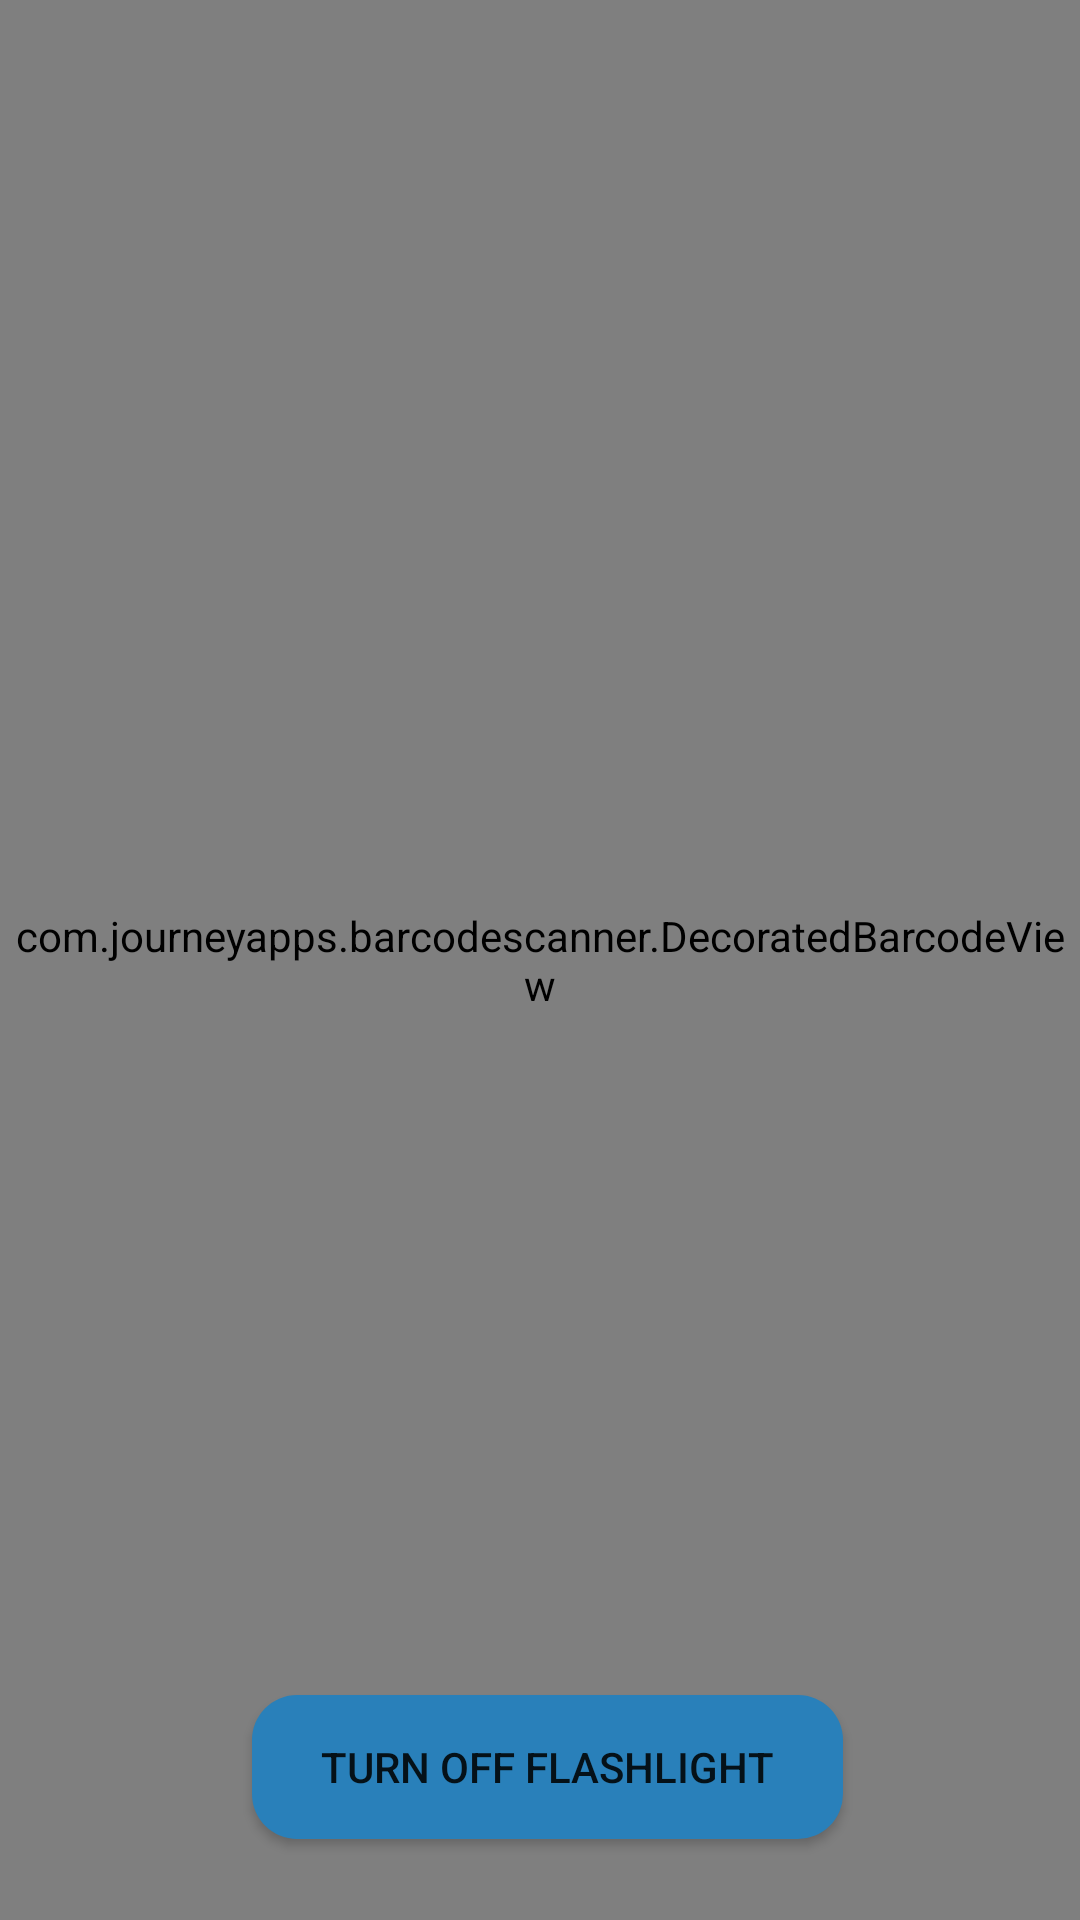

Write the Android layout XML for this screen, with the resource values it uses.
<!-- AndroidManifest.xml: application theme AppTheme -->
<!-- res/layout/content_scanner.xml -->
<?xml version="1.0" encoding="utf-8"?>
<RelativeLayout xmlns:android="http://schemas.android.com/apk/res/android"
    xmlns:app="http://schemas.android.com/apk/res-auto"
    xmlns:tools="http://schemas.android.com/tools"
    android:layout_width="match_parent"
    android:layout_height="match_parent"
    app:layout_behavior="@string/appbar_scrolling_view_behavior"
    tools:context=".ScannerActivity"
    tools:showIn="@layout/activity_scanner">

    
    <com.journeyapps.barcodescanner.DecoratedBarcodeView
        android:id="@+id/zxing_barcode_scanner"
        android:layout_width="match_parent"
        android:layout_height="match_parent"
        app:zxing_scanner_layout="@layout/custom_scanner" />

    
    <Button
        android:id="@+id/switch_flashlight"
        android:layout_width="221dp"
        android:layout_height="wrap_content"
        android:layout_alignParentStart="true"
        android:layout_alignParentLeft="true"
        android:layout_alignParentEnd="true"
        android:layout_alignParentRight="true"
        android:layout_alignParentBottom="true"
        android:layout_marginStart="84dp"
        android:layout_marginLeft="84dp"
        android:layout_marginEnd="79dp"
        android:layout_marginRight="79dp"
        android:layout_marginBottom="27dp"
        android:text="Turn Off Flashlight"
        android:background="@drawable/button_bg"/>


</RelativeLayout>
<!-- res/layout/activity_scanner.xml (included above) -->
<?xml version="1.0" encoding="utf-8"?>
<android.support.design.widget.CoordinatorLayout xmlns:android="http://schemas.android.com/apk/res/android"
    xmlns:app="http://schemas.android.com/apk/res-auto"
    xmlns:tools="http://schemas.android.com/tools"
    android:layout_width="match_parent"
    android:layout_height="match_parent"
    tools:context=".ScannerActivity">


    <include layout="@layout/content_scanner" />



</android.support.design.widget.CoordinatorLayout>
<!-- res/layout/custom_scanner.xml (included above) -->
<?xml version="1.0" encoding="utf-8"?>
<merge xmlns:android="http://schemas.android.com/apk/res/android"
    xmlns:app="http://schemas.android.com/apk/res-auto">

    
    <com.journeyapps.barcodescanner.BarcodeView
        android:id="@+id/zxing_barcode_surface"
        android:layout_width="match_parent"
        android:layout_height="match_parent"
        app:zxing_framing_rect_height="200dp"
        app:zxing_framing_rect_width="250dp" />

    
    <com.journeyapps.barcodescanner.ViewfinderView
        android:id="@+id/zxing_viewfinder_view"
        android:layout_width="match_parent"
        android:layout_height="match_parent"
        app:zxing_possible_result_points="@color/colorPrimary"
        app:zxing_result_view="@color/colorAccent"
        app:zxing_viewfinder_laser="@color/zxing_possible_result_points"
        app:zxing_viewfinder_mask="@color/mSkyColor" />

    
    <TextView
        android:id="@+id/zxing_status_view"
        android:layout_width="wrap_content"
        android:layout_height="118dp"
        android:layout_gravity="top|center_horizontal"
        android:gravity="center"
        android:text="Scan QR"
        android:textAppearance="@style/TextAppearance.AppCompat.Large" />

</merge>
<!-- resources referenced by this layout -->
<resources>
  <color name="colorAccent">#FF4081</color>
  <color name="colorPrimary">#2980ba</color>
  <color name="mSkyColor">#ACD7EA</color>
  <!-- drawable button_bg (drawable) -->
  <?xml version="1.0" encoding="utf-8"?>
  <selector xmlns:android="http://schemas.android.com/apk/res/android">
  
      
      
      
      
      <item android:state_pressed="false" android:state_enabled="true">
          <shape android:shape="rectangle" >
              <solid android:color="@color/blueColor"/>
              <corners android:radius="15dp"/>
          </shape>
      </item>
  
      <item android:state_pressed="true" android:state_enabled="true">
          <shape android:shape="rectangle" >
              <solid android:color="@color/disabledButton" />
              <corners android:radius="15dp" />
          </shape>
      </item>
  
      <item android:state_pressed="false" android:state_enabled="false">
          <shape android:shape="rectangle" >
              <solid android:color="@color/mBlueWhite" />
              <corners android:radius="5dp" />
          </shape>
      </item>
  </selector>
  <style name="AppTheme" parent="Theme.AppCompat.Light.NoActionBar">
          
          <item name="colorPrimary">@color/colorPrimary</item>
          <item name="colorPrimaryDark">@color/colorPrimaryDark</item>
          <item name="colorAccent">@color/colorAccent</item>
      </style>
  <color name="blueColor">#2980ba</color>
  <color name="disabledButton">#277099</color>
  <color name="mBlueWhite">#7fa6b7</color>
  <color name="colorPrimaryDark">#2980ba</color>
</resources>
